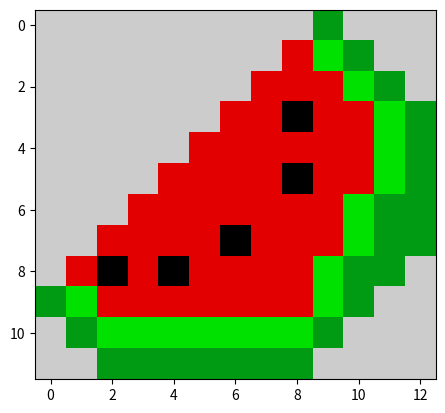

The matplotlib source for this figure:
import matplotlib
import matplotlib.pyplot as plt
data = [
        [10,10,10,10,10,10,10,10,10,5,10,10,10],
        [10,10,10,10,10,10,10,10,9,6,5,10,10],
        [10,10,10,10,10,10,10,9,9,9,6,5,10],
        [10,10,10,10,10,10,9,9,1,9,9,6,5],
        [10,10,10,10,10,9,9,9,9,9,9,6,5],
        [10,10,10,10,9,9,9,9,1,9,9,6,5],
        [10,10,10,9,9,9,9,9,9,9,6,5,5],
        [10,10,9,9,9,9,1,9,9,9,6,5,5],
        [10,9,1,9,1,9,9,9,9,6,5,5,10],
        [5,6,9,9,9,9,9,9,9,6,5,10,10],
        [10,5,6,6,6,6,6,6,6,5,10,10,10],
        [10,10,5,5,5,5,5,5,5,10,10,10,10]
       ]

plt.imshow(data, cmap = 'nipy_spectral')
plt.show()